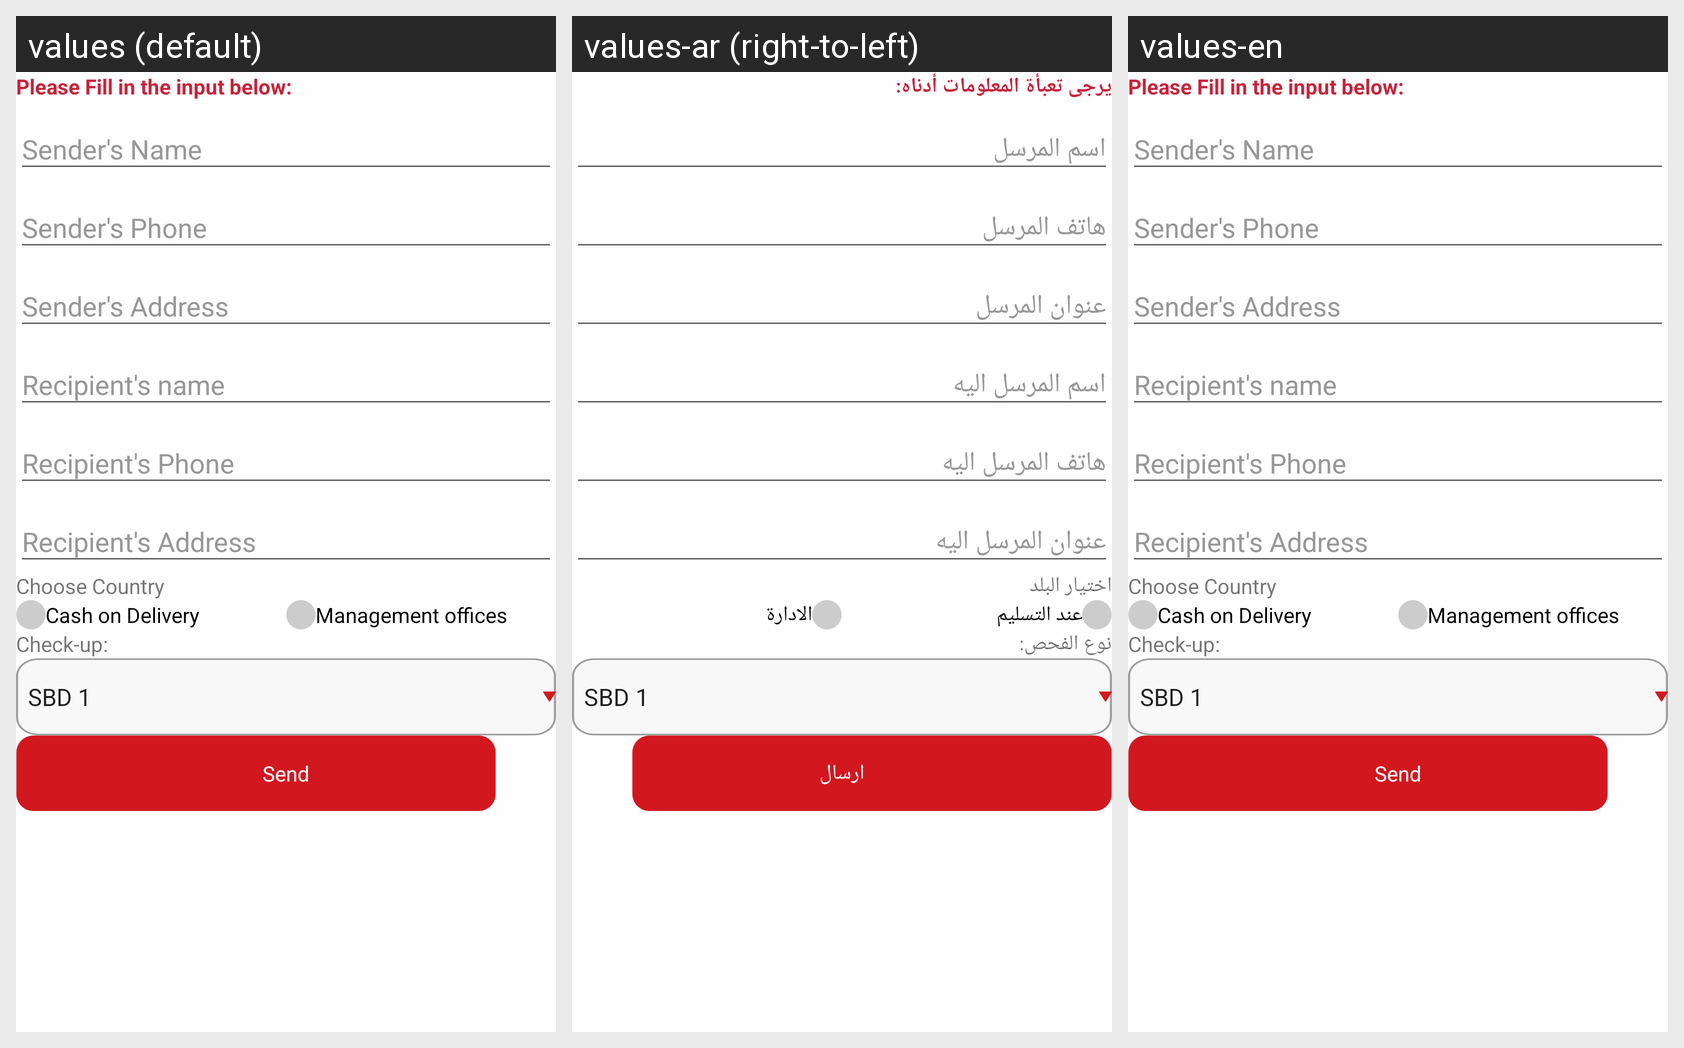

Strings drawn on this Android screen and how each of the app's shown locales translates them:
Android screen res/layout/fragment_sehtak__gift__voucher.xml rendered under 3 locales, left to right: values (default), values-ar (right-to-left), values-en. Device: Nexus 5 (rendered at 1080×1920; each locale shown at half size, 540×960, under a caption strip naming it); theme AppTheme.
Strings drawn on this screen, with the default value and each locale's value (text and hints the layout hard-codes, and strings that could not be matched under every locale, appear in the picture but are not listed):

please_fill_in_the_input_below
  values: Please Fill in the input below:
  values-ar: يرجى تعبأة المعلومات أدناه:
  values-en: Please Fill in the input below:

choose_country
  values: Choose Country
  values-ar: اختيار البلد
  values-en: Choose Country

payment_method_cash
  values: Cash on Delivery
  values-ar: عند التسليم
  values-en: Cash on Delivery

management_offices
  values: Management offices
  values-ar: الادارة
  values-en: Management offices

checkup_txt
  values: Check-up:
  values-ar: نوع الفحص:
  values-en: Check-up:

send_txt
  values: Send
  values-ar: ارسال
  values-en: Send
